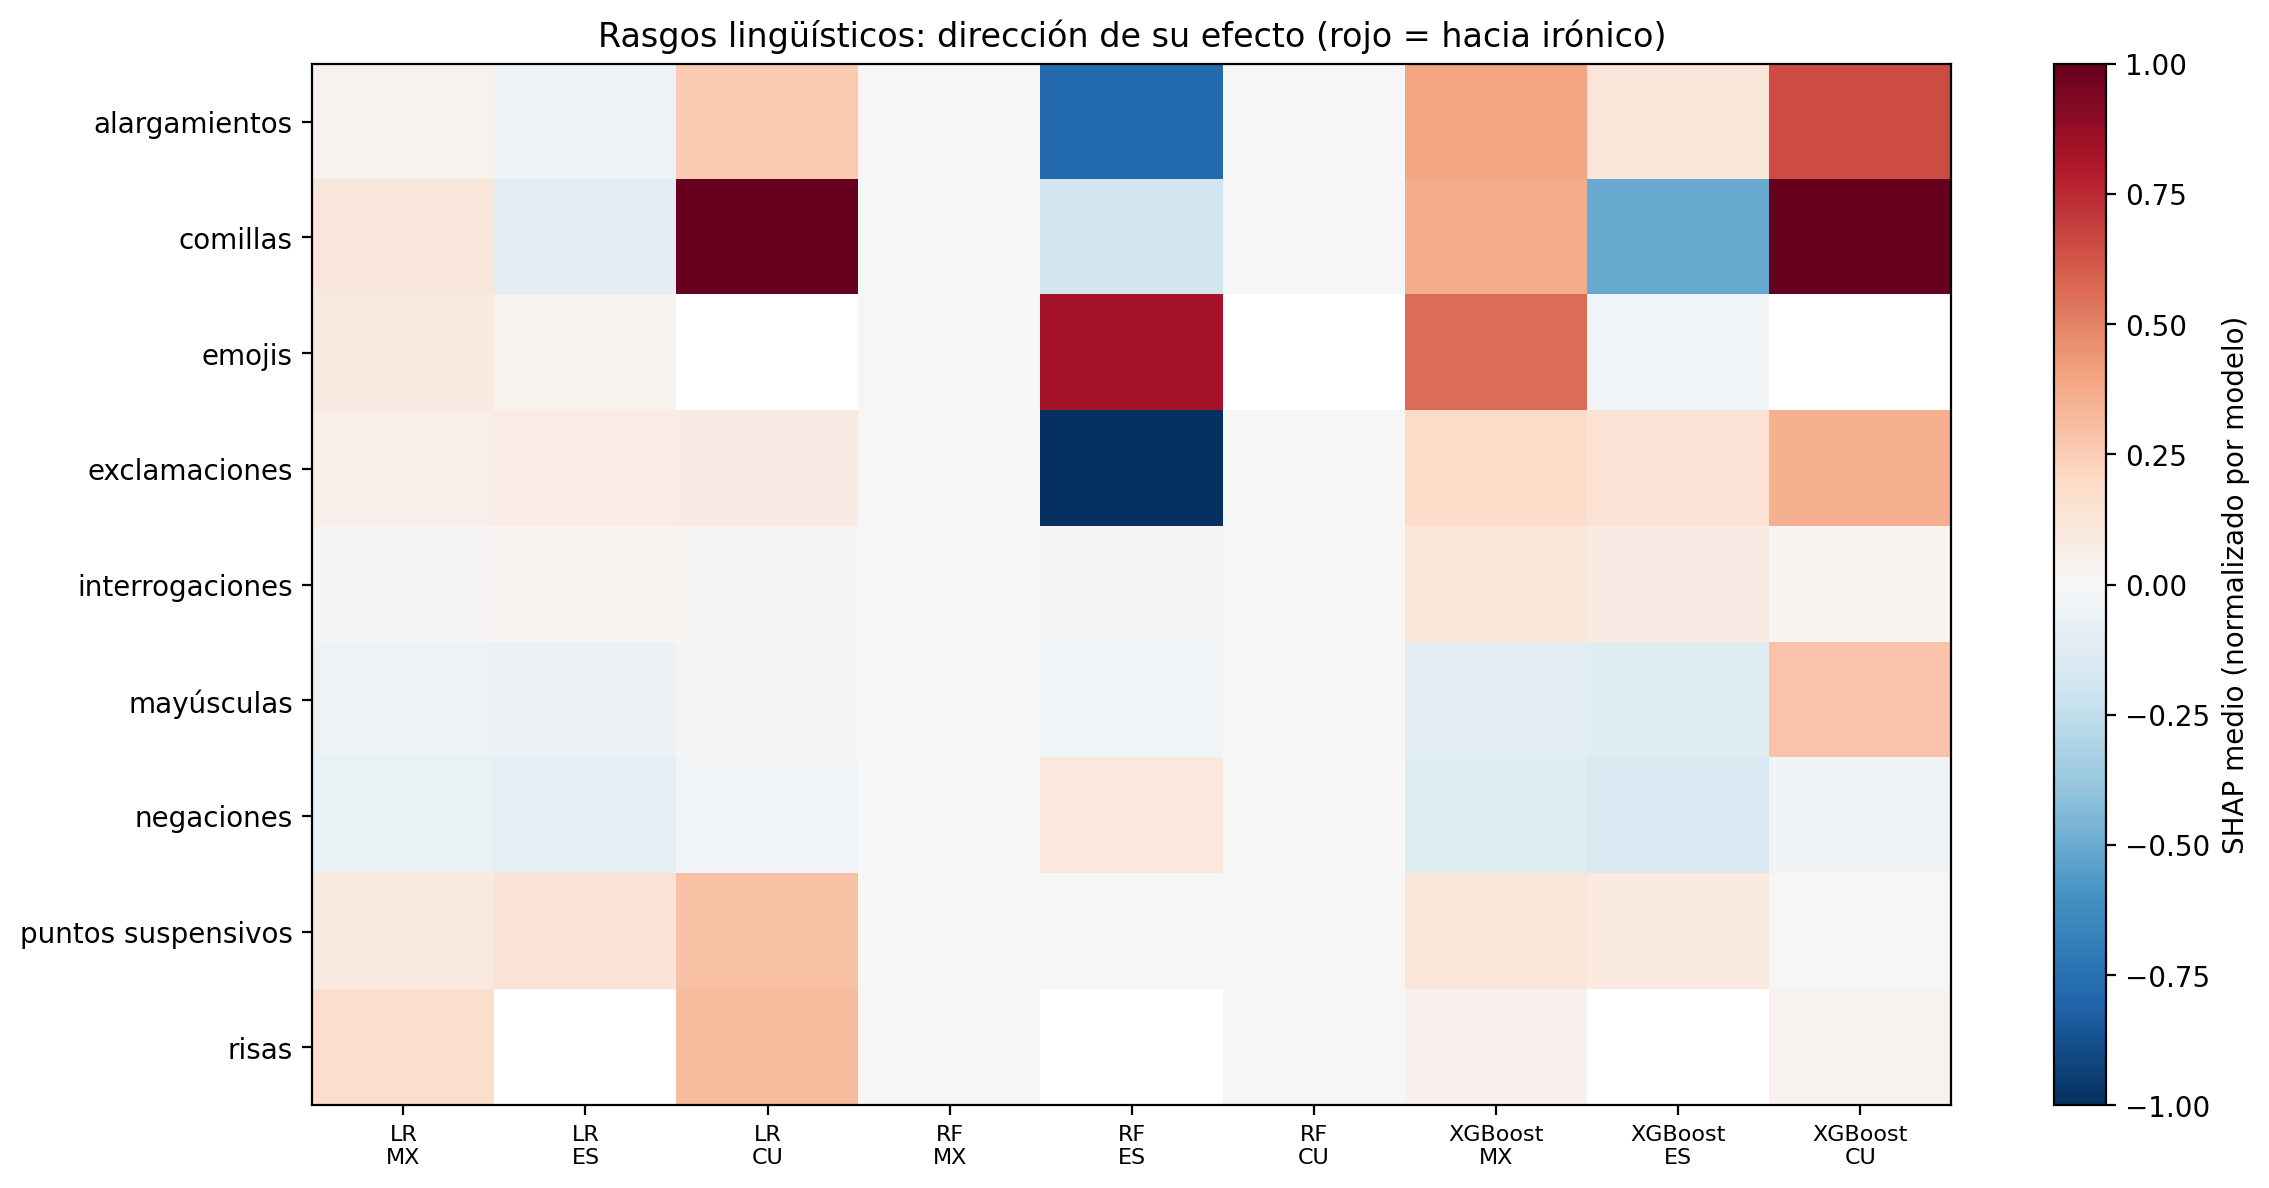

Values plotted in this chart, from the file beside it:
variante, modelo, rasgo, n_textos, shap_medio, shap_abs_medio
mx, LR, exclamaciones, 99, 0.1645, 0.1645
mx, LR, interrogaciones, 106, 0.03474, 0.03474
mx, LR, mayúsculas, 65, -0.1455, 0.1455
mx, LR, emojis, 58, 0.2776, 0.2776
mx, LR, risas, 3, 0.5421, 0.5421
mx, LR, negaciones, 255, -0.2021, 0.2021
mx, LR, alargamientos, 143, 0.12, 0.12
mx, LR, comillas, 53, 0.3421, 0.3421
mx, LR, puntos suspensivos, 103, 0.2788, 0.2788
mx, RF, exclamaciones, 99, 0.01102, 0.01102
mx, RF, interrogaciones, 106, 0.001369, 0.001586
mx, RF, mayúsculas, 65, -0.003538, 0.003741
mx, RF, emojis, 58, 0.03145, 0.03145
mx, RF, risas, 3, 0.002286, 0.002286
mx, RF, negaciones, 255, -0.005758, 0.006387
mx, RF, alargamientos, 143, 0.02589, 0.02589
mx, RF, comillas, 53, 0.01198, 0.01198
mx, RF, puntos suspensivos, 103, 0.008939, 0.00895
mx, XGBoost, exclamaciones, 99, 0.2089, 0.2089
mx, XGBoost, interrogaciones, 106, 0.1349, 0.1819
mx, XGBoost, mayúsculas, 65, -0.1262, 0.1262
mx, XGBoost, emojis, 58, 0.6167, 0.6167
mx, XGBoost, risas, 3, 0.04689, 0.04689
mx, XGBoost, negaciones, 255, -0.133, 0.133
mx, XGBoost, alargamientos, 143, 0.4323, 0.4323
mx, XGBoost, comillas, 53, 0.4144, 0.4144
mx, XGBoost, puntos suspensivos, 103, 0.1336, 0.138
es, LR, exclamaciones, 65, 0.22, 0.22
es, LR, interrogaciones, 99, 0.06837, 0.06837
es, LR, mayúsculas, 112, -0.1867, 0.1867
es, LR, emojis, 69, 0.1178, 0.1178
es, LR, risas, 0, , 
es, LR, negaciones, 213, -0.2702, 0.2702
es, LR, alargamientos, 139, -0.1533, 0.1533
es, LR, comillas, 99, -0.3517, 0.3517
es, LR, puntos suspensivos, 85, 0.4493, 0.4493
es, RF, exclamaciones, 65, -2.359688503575534e+46, 4.134782985525971e+46
es, RF, interrogaciones, 99, 2.0891061923207846e+44, 5.033492486619841e+45
es, RF, mayúsculas, 112, -5.538724768717751e+44, 1.7518730073357049e+46
es, RF, emojis, 69, 1.9578390790834839e+46, 5.190258229891735e+46
es, RF, risas, 0, , 
es, RF, negaciones, 213, 2.397102152837389e+45, 1.1709027845900543e+46
es, RF, alargamientos, 139, -1.834168600458386e+46, 4.959933144396069e+46
es, RF, comillas, 99, -4.552473889769866e+45, 1.9545105187934645e+46
es, RF, puntos suspensivos, 85, 4.336643185004084e+38, 5.064019469712197e+40
es, XGBoost, exclamaciones, 65, 0.1615, 0.1615
es, XGBoost, interrogaciones, 99, 0.08786, 0.09294
es, XGBoost, mayúsculas, 112, -0.1356, 0.1368
es, XGBoost, emojis, 69, -0.0334, 0.2013
es, XGBoost, risas, 0, , 
es, XGBoost, negaciones, 213, -0.1686, 0.1686
es, XGBoost, alargamientos, 139, 0.1358, 0.1365
es, XGBoost, comillas, 99, -0.5573, 0.5573
es, XGBoost, puntos suspensivos, 85, 0.1111, 0.1111
cu, LR, exclamaciones, 56, 0.2431, 0.2431
cu, LR, interrogaciones, 196, 0.04469, 0.04469
cu, LR, mayúsculas, 146, 0.03884, 0.04085
cu, LR, emojis, 0, , 
cu, LR, risas, 3, 0.979, 0.979
cu, LR, negaciones, 314, -0.09414, 0.09414
... 21 more rows
